Run: headless pygame with SDL's dummy video driver; simulated clock (each Clock.tick advances the game by its frame time, no real sleeping); random seed 0; keys injected as events and as key.get_pressed() state; mouse plan: one left click at the window centre at the start of phase 2, then a move to the lower-right quarter at the start of phase 3.
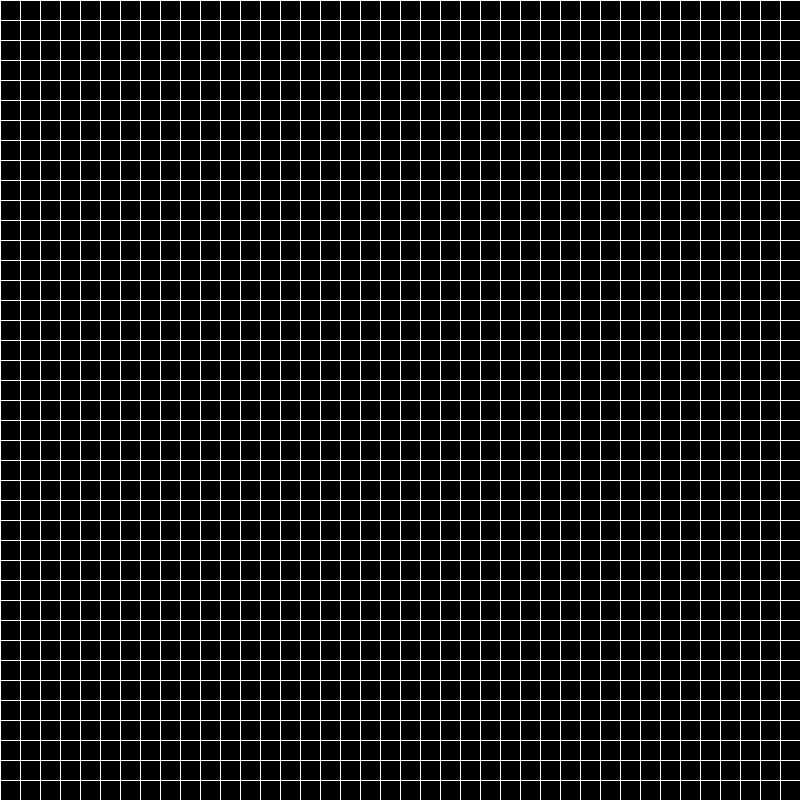
Frame 1 of 4 · flips 1–60 · no input
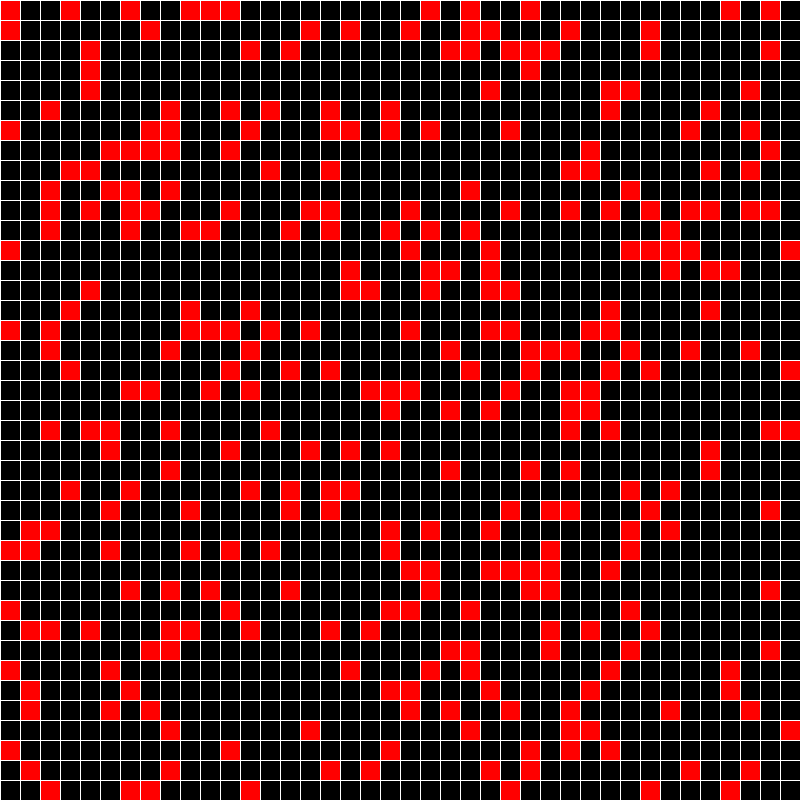
Frame 2 of 4 · flips 61–180 · clicked the window centre · tapped SPACE, RETURN · held RIGHT (→), D
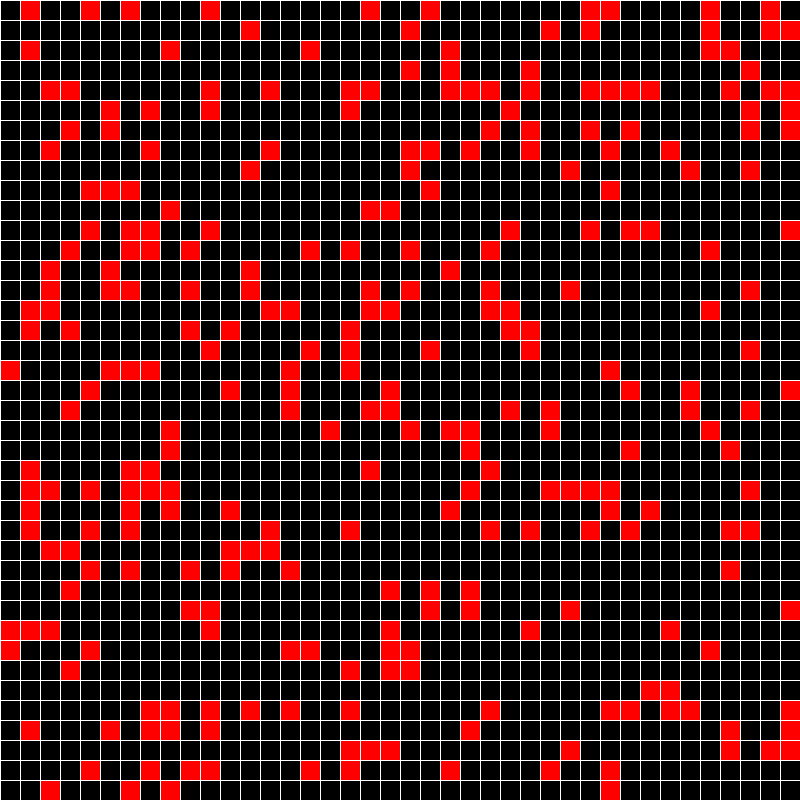
Frame 3 of 4 · flips 181–300 · moved the mouse to the lower-right quarter · held DOWN (↓), S
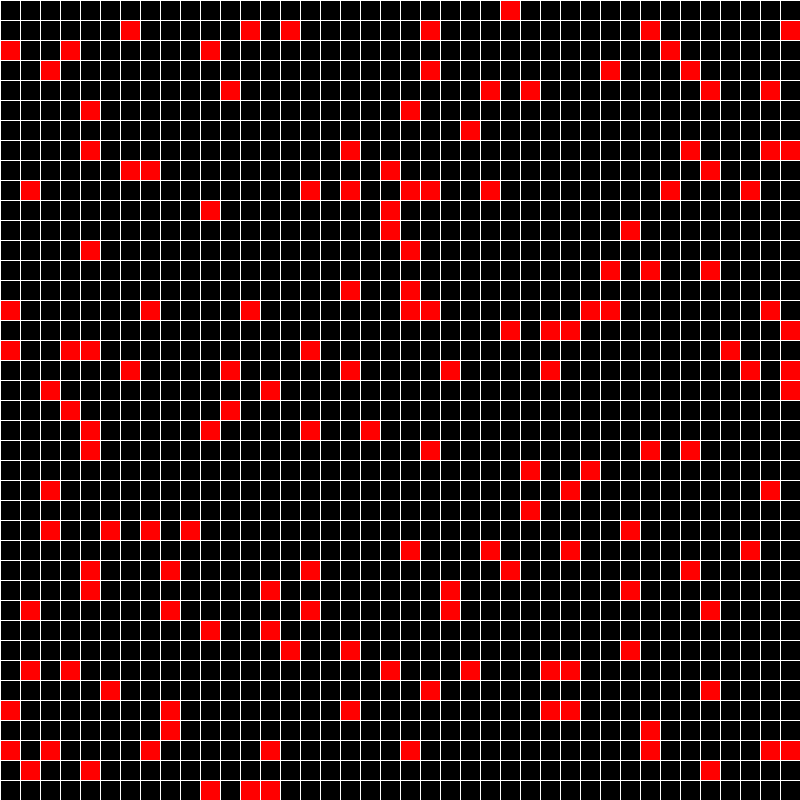
Frame 4 of 4 · flips 301–420 · held LEFT (←), A, UP (↑), W

The pygame program that drew these frames:

import pygame
import random

pygame.init()

BLACK = (255, 255, 255)
GREY = (0, 0, 0)
YELLOW = (255, 0, 0)

WIDTH, HEIGHT = 800, 800
TILE_SIZE = 20
GRID_WIDTH = WIDTH // TILE_SIZE
GRID_HEIGHT = HEIGHT // TILE_SIZE
FPS = 120

screen = pygame.display.set_mode((WIDTH, HEIGHT))

clock = pygame.time.Clock()


def gen(num):
    return set([(random.randrange(0, GRID_HEIGHT), random.randrange(0, GRID_WIDTH)) for _ in range(num)])


def draw_grid(positions):
    for position in positions:
        col, row = position
        top_left = (col * TILE_SIZE, row * TILE_SIZE)
        pygame.draw.rect(screen, YELLOW, (*top_left, TILE_SIZE, TILE_SIZE))

    for row in range(GRID_HEIGHT):
        pygame.draw.line(screen, BLACK, (0, row * TILE_SIZE), (WIDTH, row * TILE_SIZE))

    for col in range(GRID_WIDTH):
        pygame.draw.line(screen, BLACK, (col * TILE_SIZE, 0), (col * TILE_SIZE, HEIGHT))


def adjust_grid(positions):
    all_neighbors = set()
    new_positions = set()

    # decides which positions survive
    for position in positions:
        neighbors = get_neighbors(position)
        all_neighbors.update(neighbors)

        neighbors = list(filter(lambda x: x in positions, neighbors))

        if len(neighbors) in [2, 3]:
            new_positions.add(position)

    # decide which positions are born
    for position in all_neighbors:
        neighbors = get_neighbors(position)
        neighbors = list(filter(lambda x: x in positions, neighbors))

        if len(neighbors) == 3:
            new_positions.add(position)

    return new_positions


#  adjust  for continuous world
def get_neighbors(pos):
    x, y = pos
    neighbors = []
    for dx in [-1, 0, 1]:
        for dy in [-1, 0, 1]:
            if dx == 0 and dy == 0:
                continue

            neighbors_x = (x + dx) % GRID_WIDTH
            neighbors_y = (y + dy) % GRID_HEIGHT
            neighbors.append((neighbors_x, neighbors_y))
    return neighbors


def main():
    # initialize basic variables
    running = True
    playing = False
    count = 0
    update_freq = 10
    positions = set()
    new_position = set()
    updatecount = 0

    #endless loop for the game engine
    while running:
        clock.tick(FPS)

        if playing:
            count += 1

        if count >= update_freq:
            count = 0
            new_positions = adjust_grid(positions)
            if new_positions==positions:
                updatecount+= 1

            positions = new_positions

            if updatecount >= 3:
                positions = gen(random.randrange(4, 10) * GRID_WIDTH)




        pygame.display.set_caption("Start" if playing else "Pause")

        for event in pygame.event.get():
            if event.type == pygame.QUIT:
                running = False

            if event.type == pygame.MOUSEBUTTONDOWN:
                x, y = pygame.mouse.get_pos()
                col = x // TILE_SIZE
                row = y // TILE_SIZE
                pos = (col, row)

                if pos in positions:
                    positions.remove(pos)
                else:
                    positions.add(pos)

            if event.type == pygame.KEYDOWN:
                # start and stop the game
                if event.key == pygame.K_SPACE:
                    playing = not playing

                # clear the field
                if event.key == pygame.K_c:
                    positions = set()
                    playing = False
                    count = 0

                # generate random positions (pixels)
                if event.key == pygame.K_g:
                    positions = gen(random.randrange(4, 10) * GRID_WIDTH)

        screen.fill(GREY)
        draw_grid(positions)
        pygame.display.update()

    pygame.quit()


if __name__ == "__main__":
    main()
